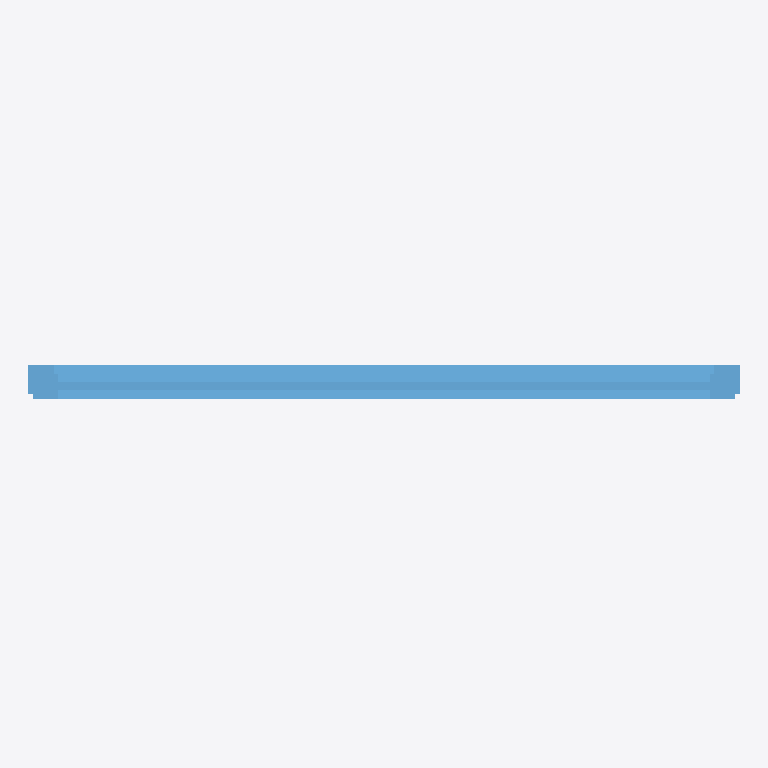
Plan cut of the same IFC building model at storey 'Level 1' (level 0.00 m, cut at 1.40 m), seen from above with north up, elements coloured by IFC class: 1 window (light blue). Cut surfaces are drawn darker.
Extent 1.7 m × 0.1 m × 2.1 m (x, y, z). Storeys (1): Level 1 at 0.00 m. Elements (1): 1 IfcWindow.

HEADER;
FILE_DESCRIPTION(('ViewDefinition [CoordinationView]','ExchangeRequirement []'),'2;1');
FILE_NAME('0001','2023-06-30T11:12:31+01:00',(''),(''),'ODA SDAI 22.12','23.0.11.19 - Exporter 23.0.11.19 - Default UI','');
FILE_SCHEMA(('IFC2X3'));
ENDSEC;
DATA;
#100=IFCPROJECT('1wvILI3v16zgBy4xIXwpfU',#20,'0001',$,$,'Project Name','Project Status',(#93,#98),#90);
#112=IFCSITE('1wvILI3v16zgBy4xIXwpfS',#20,'Default',$,$,#111,$,$,.ELEMENT.,(42,21,31,181945),(-71,-3,-24,-263305),0.0,$,$);
#102=IFCBUILDING('1wvILI3v16zgBy4xIXwpfV',#20,'',$,$,#16,$,'',.ELEMENT.,$,$,#101);
#105=IFCBUILDINGSTOREY('3Zu5Bv0LOHrPC10026FoQQ',#20,'Level 1',$,'Level:8mm Head',#104,$,'Level 1',.ELEMENT.,0.0);
#1122=IFCWINDOW('2fT5VXr4X6LOyXTb0YmGL2',#20,'WN_VS_FivePanels:WI_VS_160x205cm:378416',$,'WN_VS_FivePanels:WI_VS_160x205cm',#1121,#1118,'378416',2150.0000000002524,1700.0000000000034);
ENDSEC;
